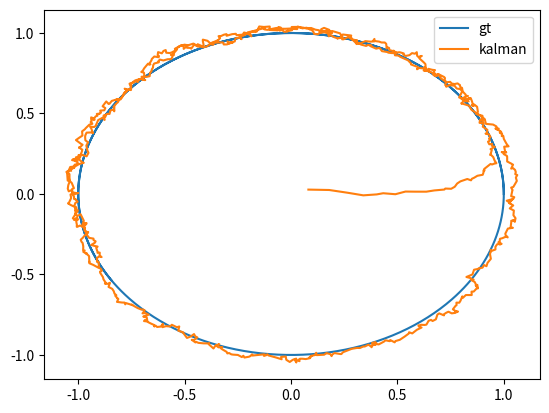

Reproduce this figure in Python.
import numpy as np


class KalmanFilter2D:
    def __init__(self, Ts, Qv, Qw_pos, Qw_vel, x_0=0, y_0=0):
        self.A = np.array(
            [[1, 0, Ts, 0], [0, 1, 0, Ts], [0, 0, 1, 0], [0, 0, 0, 1]], dtype=np.float32
        )
        self.C = np.array([[1, 0, 0, 0], [0, 1, 0, 0]], dtype=np.float32)
        self.P = np.array(
            [[1000, 0, 0, 0], [0, 1000, 0, 0], [0, 0, 100, 0], [0, 0, 0, 100]],
            dtype=np.float32,
        )
        self.Qw = np.array(
            [[Qw_pos, 0, 0, 0], [0, Qw_pos, 0, 0], [0, 0, Qw_vel, 0], [0, 0, 0, Qw_vel]]
        )
        self.Qv = np.array([[Qv, 0], [0, Qv]])
        self.K = None
#         self.x = np.zeros((4), dtype=np.float32)
        self.x = np.array([x_0, y_0, 0, 0], dtype=np.float32)
        pass

    def run_filter(self, y, Qv):
        x_n_n1 = self.A @ self.x
        P_n_n1 = self.A @ self.P @ self.A.T + self.Qw
        self.K = (
            P_n_n1 @ self.C.T @ (np.linalg.inv(self.C @ P_n_n1 @ self.C.T + self.Qv))
        )
        self.x = x_n_n1 + self.K @ (y - self.C @ x_n_n1)
        self.P = (np.eye(4) - self.K @ self.C) @ P_n_n1
        return self.C @ self.x

    def make_prediction(self):
        return self.A @ self.x

    def get_position(self):
        return self.C @ self.x
        pass

    def get_velocity(self):
        return self.x[2:]


"""
Test the code above
"""
if __name__ == "__main__":
    import matplotlib.pyplot as plt
    import numpy as np
    import time

    # Create a Kalman Filter
    Ts = 0.01
    Qv = 10000
    Q_pos = 100
    Q_vel = 10
    kf = KalmanFilter2D(Ts, Qv, Q_pos, Q_vel)

    # Generate the data
    t = np.arange(0, 10, Ts)
    x = np.cos(t)
    y = np.sin(t)
    z = np.vstack((x, y))
    z_noise = z + np.random.randn(2, z.shape[1]) * 0.1

    # Filter the data
    pos_x = []
    pos_y = []
    for i in range(z_noise.shape[1]):
        kf.run_filter(z_noise[:, i], 0)
        pos = kf.get_position()
        v = kf.get_velocity()
        pos_x.append(pos[0])
        pos_y.append(pos[1])

    fig, ax = plt.subplots()
    ax.plot(x, y, label="gt")
    ax.plot(pos_x, pos_y, label="kalman")
    #     ax.plot(z_noise[0,:], z_noise[1,:], label='input')
    ax.legend(loc="best")
    plt.show()
    # Plot the results
